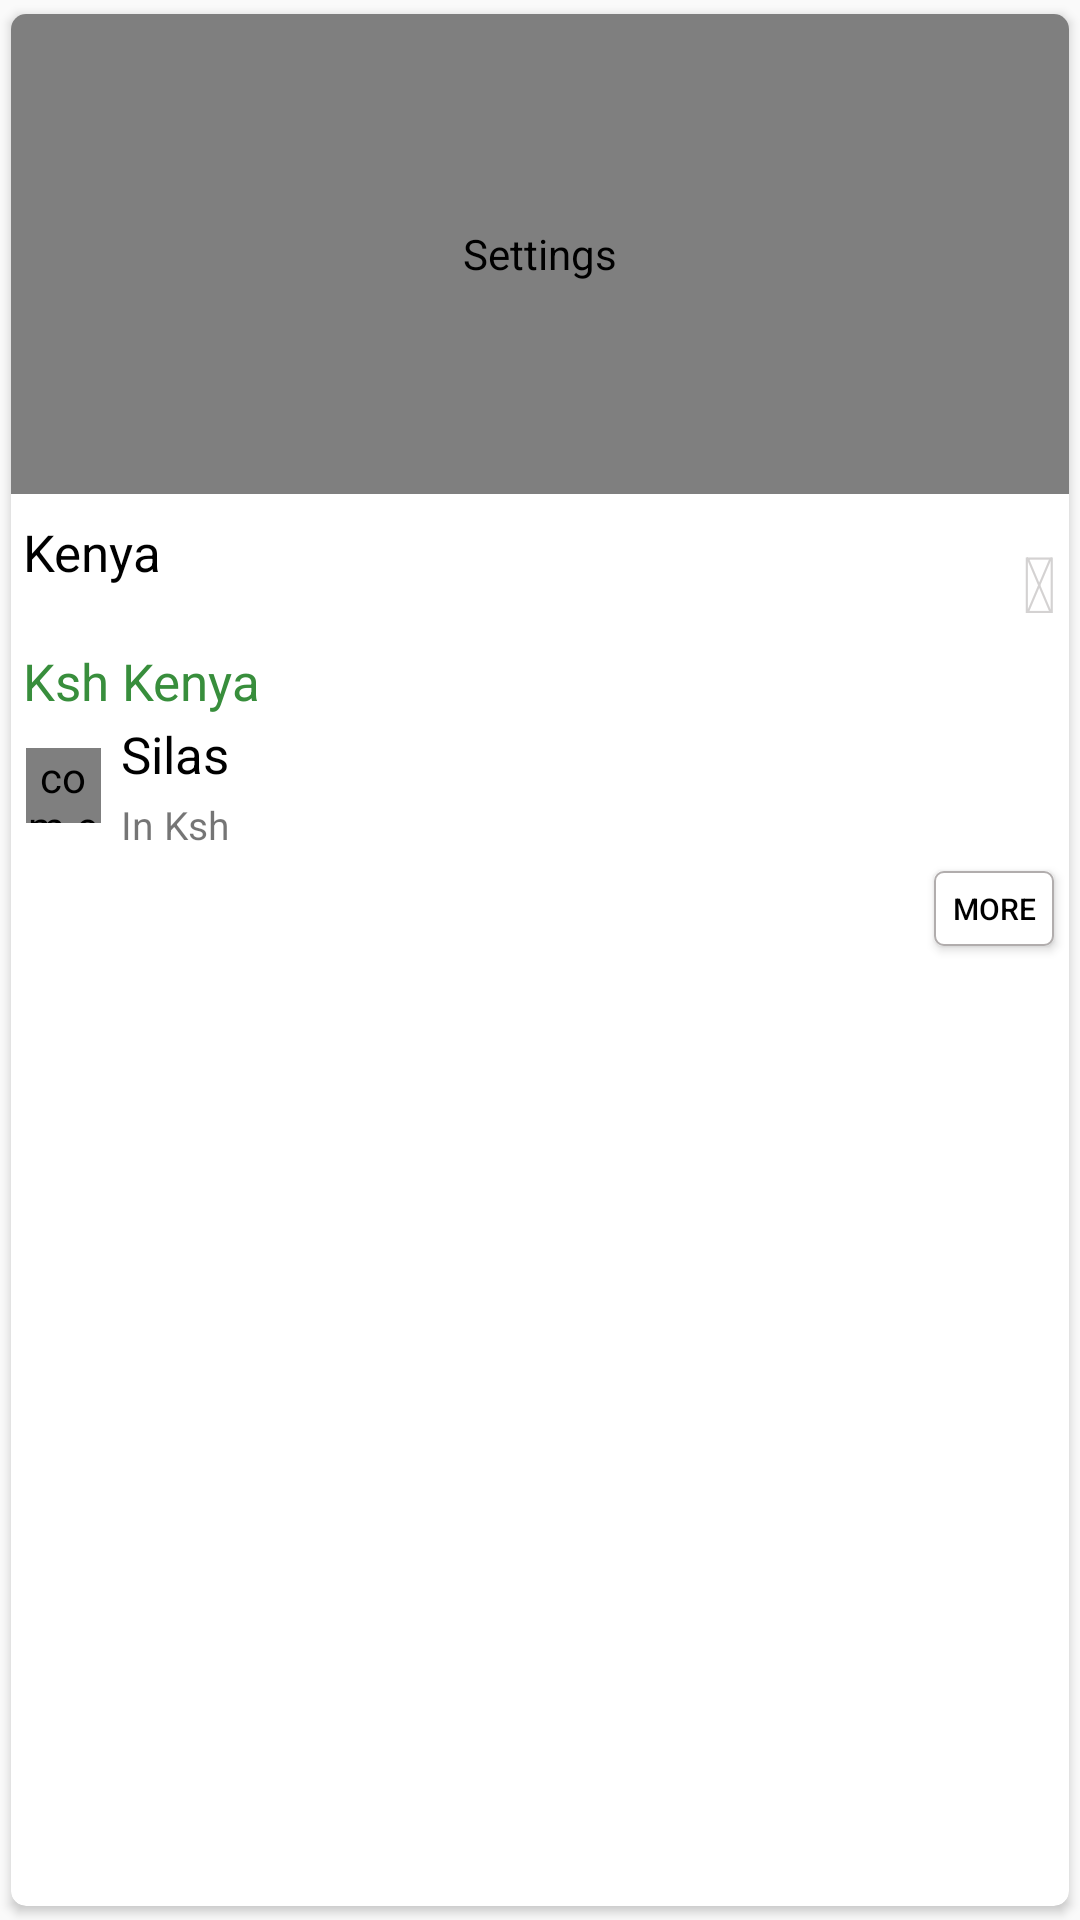

The Android layout XML behind this screen, and the referenced resources:
<!-- AndroidManifest.xml: application theme MyMaterialTheme -->
<!-- res/layout/card_view_list.xml -->
<android.support.v7.widget.CardView xmlns:card_view="http://schemas.android.com/apk/res-auto"
    xmlns:android="http://schemas.android.com/apk/res/android"
    xmlns:app="http://schemas.android.com/tools"
    android:id="@+id/card_view"
    android:layout_width="80dp"
    android:background="@drawable/card_shape"
    android:layout_height="250dp"
    card_view:cardUseCompatPadding="true"
    card_view:cardCornerRadius="5dp"
    app:ignore="NamespaceTypo">

    <LinearLayout
        android:layout_width="match_parent"
        android:layout_height="match_parent"
        android:orientation="vertical">

        <com.android.volley.toolbox.NetworkImageView
            android:id="@+id/product_image"
            android:layout_width="match_parent"
            android:layout_height="160dp"
            android:contentDescription="@string/action_settings"
            android:src="@drawable/three"
            android:scaleType="centerCrop" />

<RelativeLayout
    android:layout_width="match_parent"
    android:paddingLeft="4dp"
    android:paddingTop="8dp"
    android:layout_height="wrap_content">

        <TextView
            android:id="@+id/product"
            android:layout_width="match_parent"
            android:layout_height="wrap_content"
            android:textSize="17sp"
            android:text="Kenya"
            android:textColor="#000"
            android:layout_alignParentLeft="true"
            android:layout_alignParentStart="true"
            />

    <TextView
        android:id="@+id/heartIcon"
        android:textSize="26sp"
        android:textColor="#d4d2d2"
        android:layout_margin="4dp"
        android:layout_alignParentRight="true"
        android:text="@string/heart"
        android:layout_width="wrap_content"
        android:layout_height="wrap_content"/>

</RelativeLayout>

<LinearLayout
    android:orientation="horizontal"
    android:gravity="start"
    android:paddingLeft="4dp"
    android:layout_width="match_parent"
    android:layout_height="wrap_content">

    <TextView
        android:text="Ksh "
        android:textColor="@color/text_green"
        android:textSize="17sp"
        android:layout_width="wrap_content"
        android:layout_height="wrap_content" />

    <TextView
            android:id="@+id/price"
            android:layout_width="match_parent"
            android:layout_height="wrap_content"
            android:textSize="17sp"
            android:text="Kenya"
            android:textColor="@color/text_green"


            />

</LinearLayout>

<LinearLayout
    android:orientation="horizontal"
    android:layout_width="match_parent"
    android:layout_height="wrap_content">


    <com.example.silasonyango.ewe.MyNetworkImageView
        android:id="@+id/profPic"
        android:layout_gravity="center_vertical"
        android:layout_margin="5dp"
        android:src="@drawable/six"
        android:layout_width="25dp"
        app:civ_border_width="2dp"
        app:civ_border_color="#FF000000"
        android:layout_height="25dp"/>


<LinearLayout
    android:orientation="vertical"
    android:layout_width="wrap_content"
    android:layout_height="wrap_content">

    <TextView
        android:padding="1.5dp"
        android:text="Silas"
        android:id="@+id/name"
        android:textSize="17sp"
        android:textColor="#000"
        android:layout_width="wrap_content"
        android:layout_height="wrap_content" />

        <TextView
            android:padding="1.5dp"
            android:layout_below="@+id/name"
            android:id="@+id/period"
            android:layout_width="match_parent"
            android:layout_height="wrap_content"
            android:textSize="13sp"
            android:text="In Ksh"

            />

</LinearLayout>



</LinearLayout>
        <Button
            android:id="@+id/btMore"
            android:layout_gravity="end"
            android:text="More"
            android:layout_margin="5dp"
            android:textColor="#000"
            android:textSize="10sp"
            android:background="@drawable/button_white"
            android:layout_width="40dp"
            android:layout_height="25dp" />
    </LinearLayout>

</android.support.v7.widget.CardView>
<!-- resources referenced by this layout -->
<resources>
  <color name="text_green">#388E3C</color>
  <!-- drawable button_white (drawable) -->
  <?xml version="1.0" encoding="utf-8"?>
  
  <shape xmlns:android="http://schemas.android.com/apk/res/android" >
  
      <gradient
          android:angle="270"
          android:centerColor="#FFFFFF"
          android:endColor="#FFFFFF"
          android:startColor="#FFFFFF" />
  
      <corners android:radius="3dp" />
  
      <stroke
          android:width="0.8dp"
          android:color="#b1adad"/>
  
      <padding
          android:bottom="2dp"
          android:left="2dp"
          android:right="2dp"
          android:top="2dp" />
  
  </shape>
  <!-- drawable card_shape (drawable) -->
  <?xml version="1.0" encoding="utf-8"?>
  
  <shape
      xmlns:android="http://schemas.android.com/apk/res/android"
      android:shape="rectangle"
      >
  
  
      <stroke android:width="1.5dp"  android:color="#c6c2c2"/>
      <corners android:radius="5dp"/>
      <margin android:left="5dp" android:bottom="5dp"  android:top="5dp" android:right="5dp"/>
  </shape>
  <string name="action_settings">Settings</string>
  <string name="heart"></string>
  <style name="MyMaterialTheme" parent="MyMaterialTheme.Base">
  
      </style>
  <style name="MyMaterialTheme.Base" parent="Theme.AppCompat.Light.DarkActionBar">
          <item name="windowNoTitle">true</item>
          <item name="windowActionBar">false</item>
          <item name="colorPrimary">@color/colorPrimary</item>
          <item name="colorPrimaryDark">@color/colorPrimaryDark</item>
          <item name="colorAccent">@color/colorAccent</item>
      </style>
  <color name="colorPrimary">#388E3C</color>
  <color name="colorPrimaryDark">#388E3C</color>
  <color name="colorAccent">#c8e8ff</color>
</resources>
